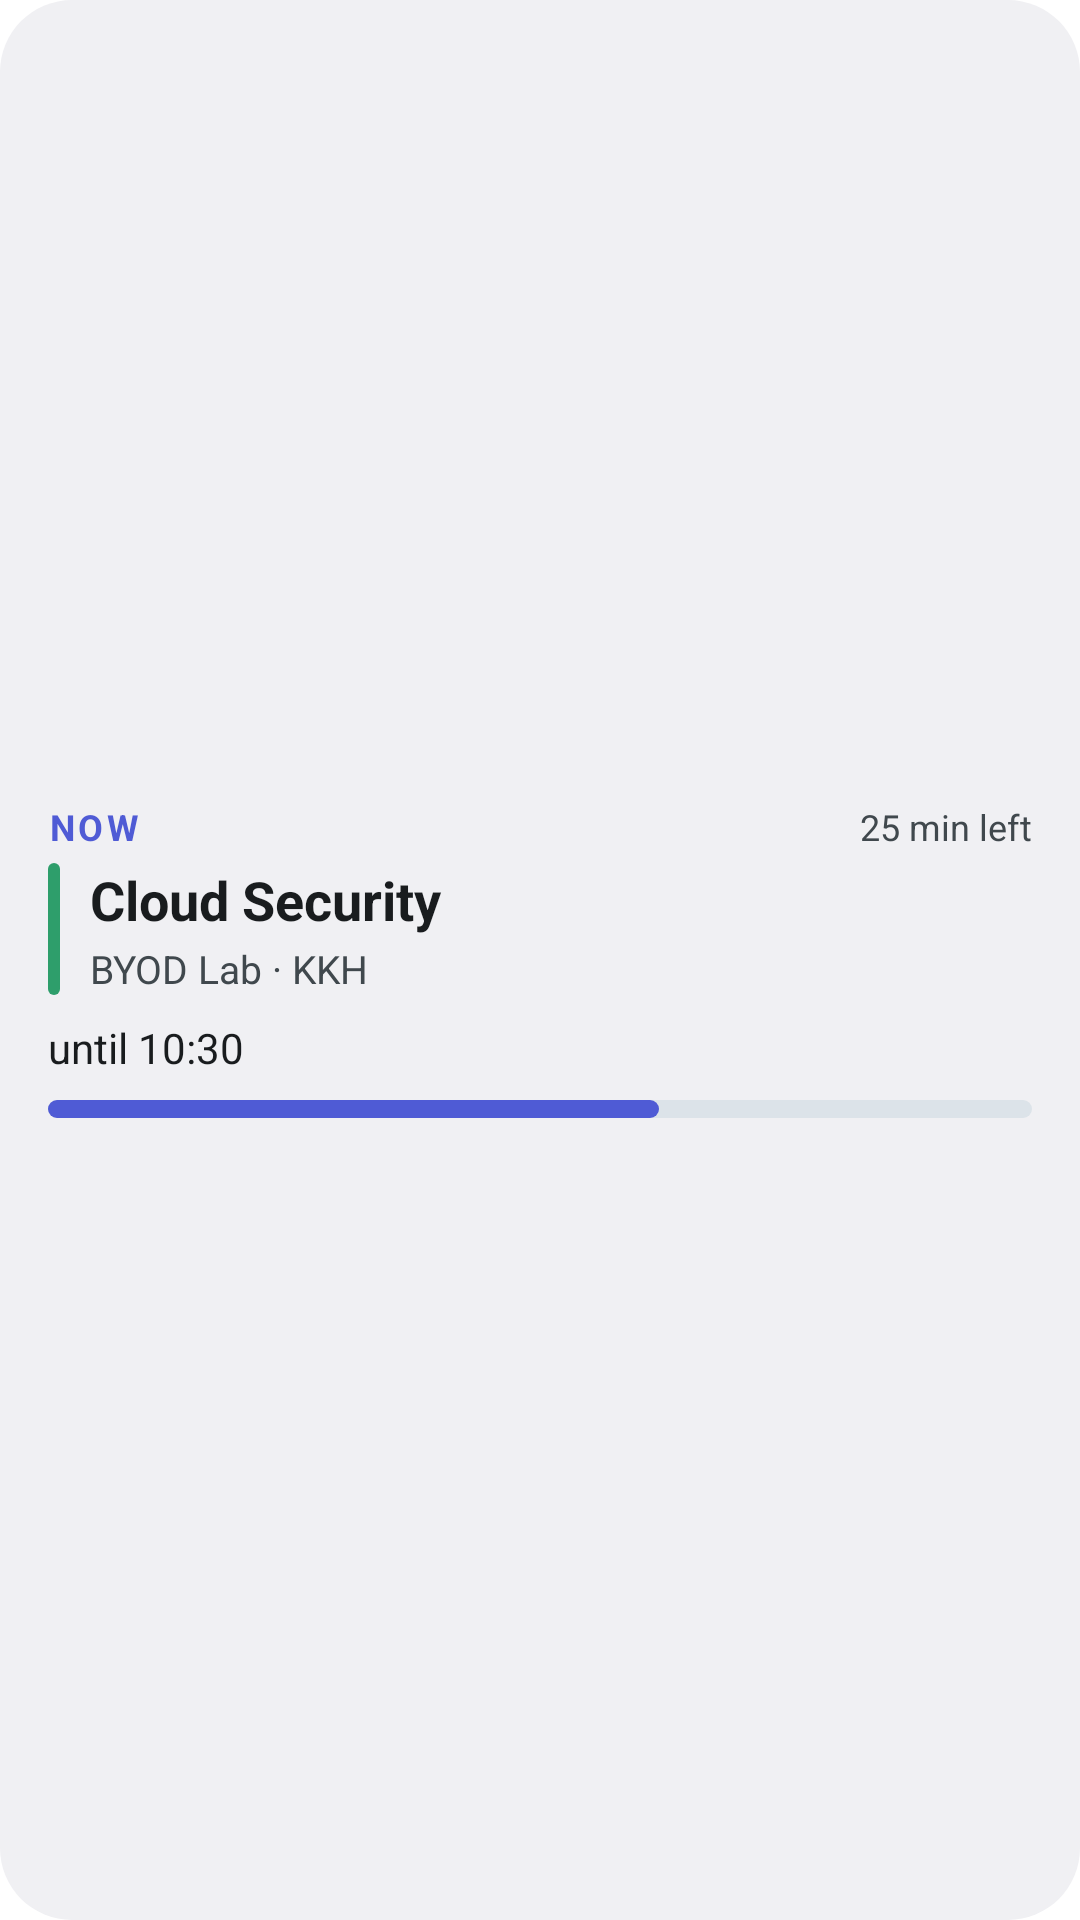

Here is an Android app screen rendered from its layout file. Give the layout XML and the strings, colors and styles it references.
<!-- AndroidManifest.xml: fallback theme Theme.MaterialComponents.DayNight.NoActionBar -->
<!-- res/layout/widget_next_class_preview.xml -->
<?xml version="1.0" encoding="utf-8"?>
<FrameLayout xmlns:android="http://schemas.android.com/apk/res/android"
    xmlns:tools="http://schemas.android.com/tools"
    android:id="@android:id/background"
    android:layout_width="match_parent"
    android:layout_height="match_parent"
    android:clipToOutline="true"
    tools:targetApi="s">

    <ImageView
        android:layout_width="match_parent"
        android:layout_height="match_parent"
        android:importantForAccessibility="no"
        android:scaleType="fitXY"
        android:src="@drawable/widget_background"
        android:tint="@color/widget_surface" />

    <LinearLayout
        android:layout_width="match_parent"
        android:layout_height="match_parent"
        android:gravity="center_vertical"
        android:orientation="vertical"
        android:padding="@dimen/widget_padding">

        <LinearLayout
            android:layout_width="match_parent"
            android:layout_height="wrap_content"
            android:orientation="horizontal">

            <TextView
                android:layout_width="wrap_content"
                android:layout_height="wrap_content"
                android:letterSpacing="0.1"
                android:text="@string/widget_now"
                android:textColor="@color/widget_accent"
                android:textSize="12sp"
                android:textStyle="bold" />

            <TextView
                android:layout_width="0dp"
                android:layout_height="wrap_content"
                android:layout_weight="1"
                android:gravity="end"
                android:text="@string/widget_preview_left"
                android:textColor="@color/widget_on_surface_variant"
                android:textSize="12sp" />
        </LinearLayout>

        <LinearLayout
            android:layout_width="match_parent"
            android:layout_height="wrap_content"
            android:layout_marginTop="4dp"
            android:orientation="horizontal">

            <ImageView
                android:layout_width="4dp"
                android:layout_height="match_parent"
                android:layout_marginEnd="10dp"
                android:importantForAccessibility="no"
                android:scaleType="fitXY"
                android:src="@drawable/widget_color_bar"
                android:tint="#FF2E9E6B" />

            <LinearLayout
                android:layout_width="0dp"
                android:layout_height="wrap_content"
                android:layout_weight="1"
                android:orientation="vertical">

                <TextView
                    android:layout_width="match_parent"
                    android:layout_height="wrap_content"
                    android:maxLines="1"
                    android:text="@string/widget_preview_title"
                    android:textColor="@color/widget_on_surface"
                    android:textSize="18sp"
                    android:textStyle="bold" />

                <TextView
                    android:layout_width="match_parent"
                    android:layout_height="wrap_content"
                    android:layout_marginTop="2dp"
                    android:maxLines="1"
                    android:text="@string/widget_preview_location"
                    android:textColor="@color/widget_on_surface_variant"
                    android:textSize="13sp" />
            </LinearLayout>
        </LinearLayout>

        <TextView
            android:layout_width="match_parent"
            android:layout_height="wrap_content"
            android:layout_marginTop="8dp"
            android:text="@string/widget_preview_until"
            android:textColor="@color/widget_on_surface"
            android:textSize="14sp" />

        <ProgressBar
            style="?android:attr/progressBarStyleHorizontal"
            android:layout_width="match_parent"
            android:layout_height="6dp"
            android:layout_marginTop="8dp"
            android:max="100"
            android:maxHeight="6dp"
            android:minHeight="6dp"
            android:progress="62"
            android:progressDrawable="@drawable/widget_progress" />
    </LinearLayout>
</FrameLayout>
<!-- resources referenced by this layout -->
<resources>
  <color name="widget_accent">#FF4F5BD5</color>
  <color name="widget_on_surface">@color/widget_on_surface_light</color>
  <color name="widget_on_surface_variant">@color/widget_on_surface_variant_light</color>
  <color name="widget_surface">@color/widget_surface_light</color>
  <dimen name="widget_padding">16dp</dimen>
  <!-- drawable widget_background (drawable) -->
  <?xml version="1.0" encoding="utf-8"?>
  <shape xmlns:android="http://schemas.android.com/apk/res/android" android:shape="rectangle">
      <solid android:color="#FFFFFFFF" />
      <corners android:radius="@dimen/widget_corner_radius" />
  </shape>
  <!-- drawable widget_color_bar (drawable) -->
  <?xml version="1.0" encoding="utf-8"?>
  <shape xmlns:android="http://schemas.android.com/apk/res/android" android:shape="rectangle">
      <solid android:color="#FFFFFFFF" />
      <corners android:radius="2dp" />
      <size android:width="4dp" />
  </shape>
  <!-- drawable widget_progress (drawable) -->
  <?xml version="1.0" encoding="utf-8"?>
  <layer-list xmlns:android="http://schemas.android.com/apk/res/android">
      <item android:id="@android:id/background">
          <shape android:shape="rectangle">
              <solid android:color="@color/widget_track" />
              <corners android:radius="3dp" />
          </shape>
      </item>
      <item android:id="@android:id/progress">
          <scale android:scaleWidth="100%">
              <shape android:shape="rectangle">
                  <solid android:color="@color/widget_accent" />
                  <corners android:radius="3dp" />
              </shape>
          </scale>
      </item>
  </layer-list>
  <string name="widget_now">NOW</string>
  <string name="widget_preview_left">25 min left</string>
  <string name="widget_preview_location">BYOD Lab · KKH</string>
  <string name="widget_preview_title">Cloud Security</string>
  <string name="widget_preview_until">until 10:30</string>
  <color name="widget_on_surface_light">#FF1B1C22</color>
  <color name="widget_on_surface_variant_light">#FF5B5E6E</color>
  <color name="widget_surface_light">#FFF7F8FC</color>
  <dimen name="widget_corner_radius">24dp</dimen>
  <color name="widget_track">@color/widget_track_light</color>
  <color name="widget_track_light">#FFE1E2EC</color>
</resources>
